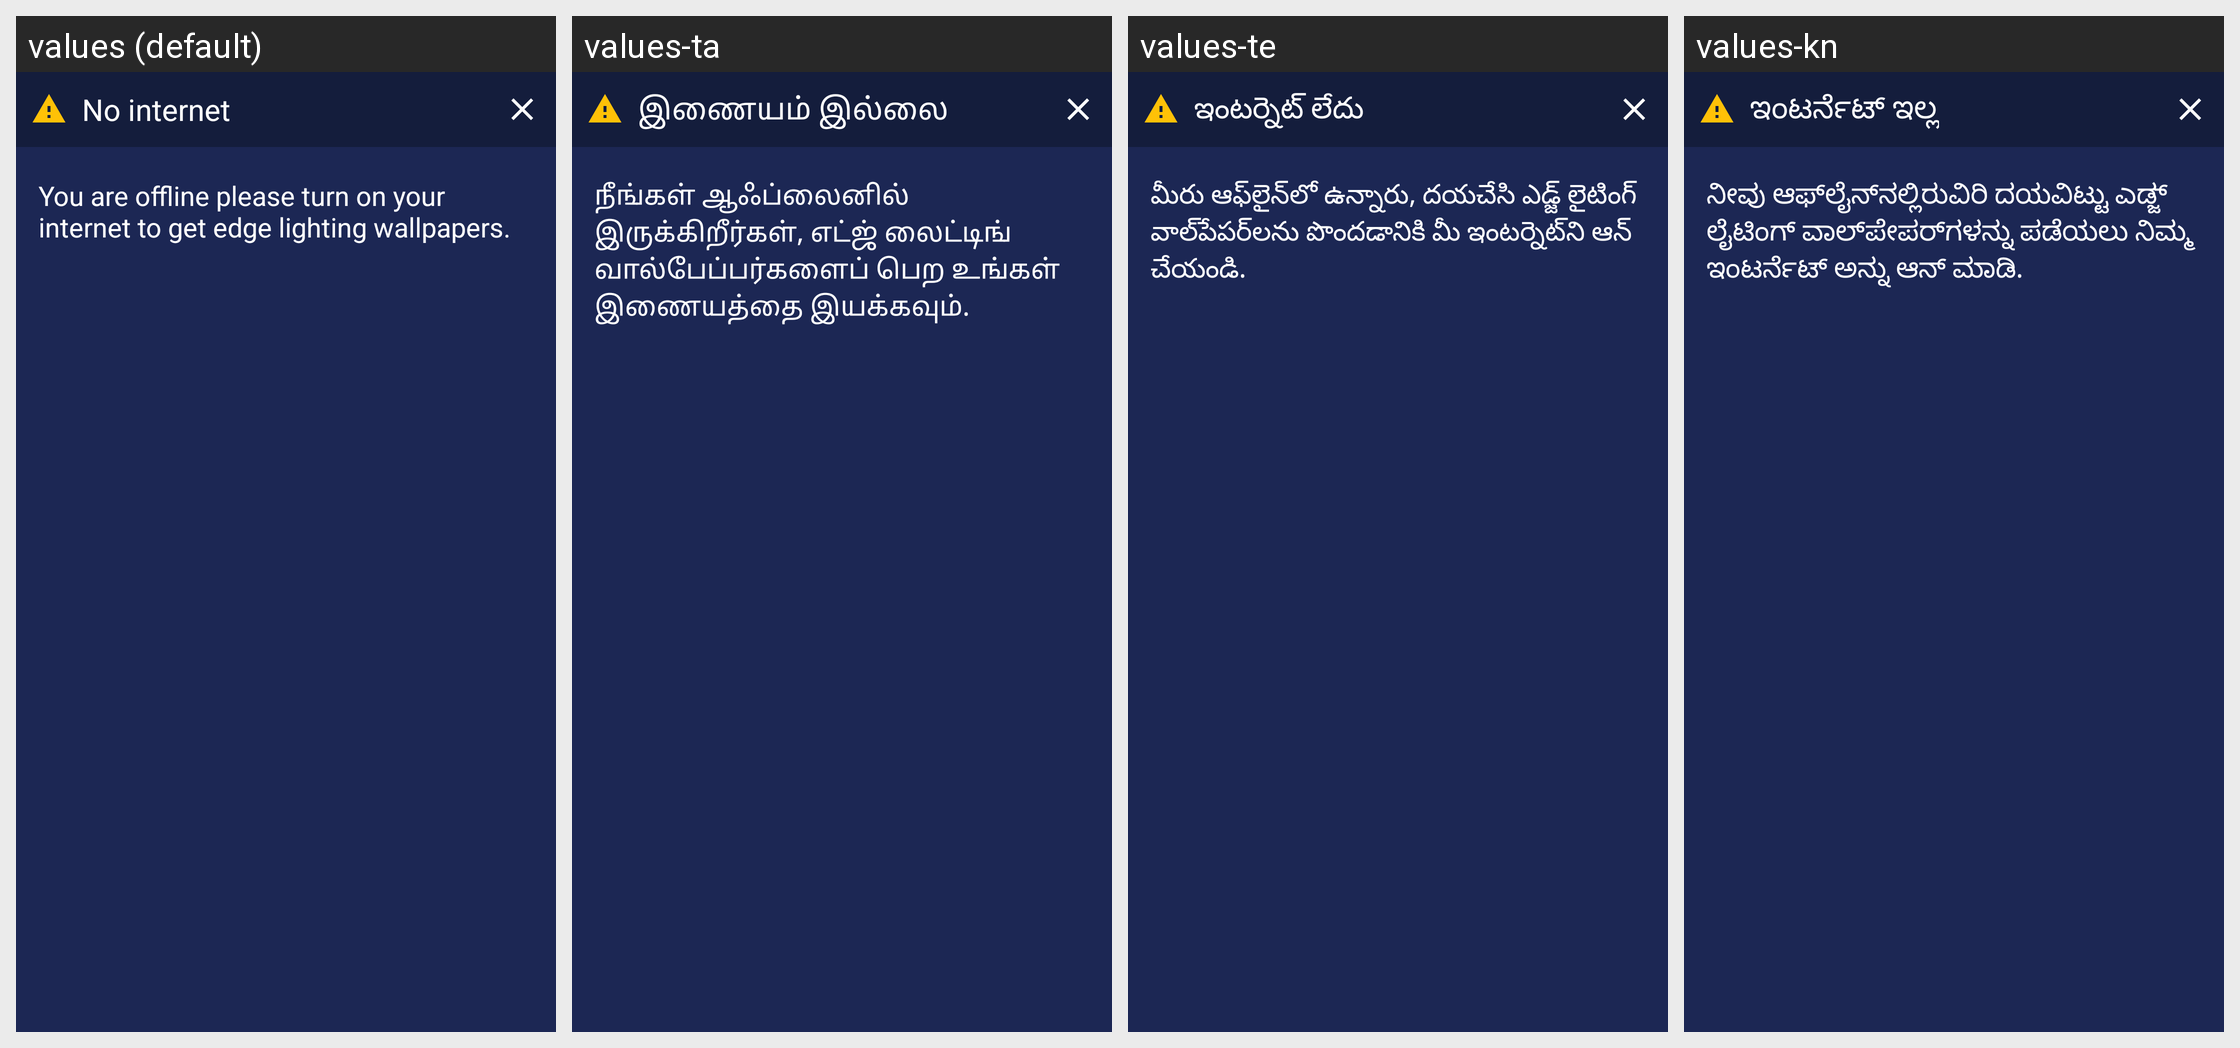

For this localized Android screen grid, give each drawn string resource with its value in every locale shown.
Android screen res/layout/no_internet_warning.xml rendered under 4 locales, left to right: values (default), values-ta, values-te, values-kn. Device: Nexus 5 (rendered at 1080×1920; each locale shown at half size, 540×960, under a caption strip naming it); theme Theme.EdgeBorderLight.
Other locales in the repository, not shown: values-af, values-am, values-ar, values-as, values-ay, values-az, values-be, values-bg, values-bho, values-bm, values-bn, values-bs, values-ca, values-ceb, values-ckb, values-co, values-cs, values-cy, values-da, values-de, values-doi, values-dv, values-ee, values-el, values-en, values-eo, values-es, values-et, values-eu, values-fa, values-fi, values-fr, values-fy, values-ga, values-gd, values-gl, values-gn, values-gu, values-ha, values-haw, values-hi, values-hmn, values-hr, values-ht, values-hu, values-hy, values-ig, values-ilo, values-in, values-is, values-it, values-iw, values-ja, values-jw, values-ka, values-kk, values-km, values-ko, values-kri, values-ku, values-ky, values-la, values-lb, values-lg, values-ln, values-lo, values-lt, values-lus, values-lv, values-mai, values-mg, values-mi, values-mk, values-ml, values-mn, values-mr, values-ms, values-mt, values-my, values-ne, values-nl, values-no, values-nso, values-ny, values-om, values-or, values-pa, values-pl, values-ps, values-pt, values-qu, values-ro, values-ru, values-rw, values-sa, values-sd, values-si, values-sk, values-sl, values-sm, values-sn, values-so, values-sq, values-sr, values-st, values-su, values-sv, values-sw, values-tg, values-th, values-ti, values-tk, values-tl, values-tr, values-ts, values-tt, values-tw, values-ug, values-uk, values-ur, values-uz, values-vi, values-xh, values-yi, values-yo, values-zh-rCN, values-zh-rTW, values-zu.
Strings drawn on this screen, with the default value and each locale's value (text and hints the layout hard-codes, and strings that could not be matched under every locale, appear in the picture but are not listed):

no_internet
  values: No internet
  values-ta: இணையம் இல்லை
  values-te: ఇంటర్నెట్ లేదు
  values-kn: ಇಂಟರ್ನೆಟ್ ಇಲ್ಲ

no_internet_war
  values: You are offline please turn on your internet to get edge lighting wallpapers.
  values-ta: நீங்கள் ஆஃப்லைனில் இருக்கிறீர்கள், எட்ஜ் லைட்டிங் வால்பேப்பர்களைப் பெற உங்கள் இணையத்தை இயக்கவும்.
  values-te: మీరు ఆఫ్‌లైన్‌లో ఉన్నారు, దయచేసి ఎడ్జ్ లైటింగ్ వాల్‌పేపర్‌లను పొందడానికి మీ ఇంటర్నెట్‌ని ఆన్ చేయండి.
  values-kn: ನೀವು ಆಫ್‌ಲೈನ್‌ನಲ್ಲಿರುವಿರಿ ದಯವಿಟ್ಟು ಎಡ್ಜ್ ಲೈಟಿಂಗ್ ವಾಲ್‌ಪೇಪರ್‌ಗಳನ್ನು ಪಡೆಯಲು ನಿಮ್ಮ ಇಂಟರ್ನೆಟ್ ಅನ್ನು ಆನ್ ಮಾಡಿ.
